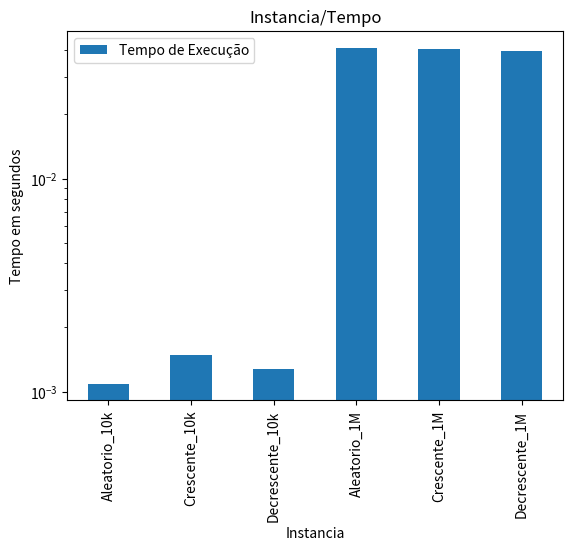

Source code (Python):
import matplotlib.pyplot as plt
import pandas as pd

df_bubblesort_parada = pd.DataFrame({
    'Instancia': [10000, 10000, 10000, 1000000, 1000000, 1000000],
    'Tipo': ['Aleatorio_10k', 'Crescente_10k', 'Decrescente_10k', 'Aleatorio_1M', 'Crescente_1M', 'Decrescente_1M'],
    'Comparações': [49980635, 9999, 49995000, 499999361399, 999999, 499999500000],
    'Trocas': [25038974, 0, 49995000, 250035218164, 0, 499999500000],
    'Tempo de Execução': [0.242386, 0.000042, 0.142406, 2096.462086, 0.001198, 1476.521271]
})

df_bubblesort = pd.DataFrame({
    'Instancia': [10000, 10000, 10000, 1000000, 1000000, 1000000],
    'Tipo': ['Aleatorio_10k', 'Crescente_10k', 'Decrescente_10k', 'Aleatorio_1M', 'Crescente_1M', 'Decrescente_1M'],
    'Comparações': [49995000, 49995000, 49995000, 499999500000, 499999500000, 499999500000],
    'Trocas': [25038974, 0, 49995000, 250035218164, 0, 499999500000],
    'Tempo de Execução': [0.231238, 0.102000, 0.244000, 2618.719000, 1021.112000, 2325.220000]
})

df_mergesort = pd.DataFrame({
    'Instancia': [10000, 10000, 10000, 1000000, 1000000, 1000000],
    'Tipo': ['Aleatorio_10k', 'Crescente_10k', 'Decrescente_10k', 'Aleatorio_1M', 'Crescente_1M', 'Decrescente_1M'],
    'Comparações': [120502, 69008, 64608, 18674269, 10066432, 9884992],
    'Trocas': [133616, 133616, 133616, 19951424, 19951424, 19951424],
    'Tempo de Execução': [0.003740, 0.002156, 0.002136, 0.290184, 0.138764, 0.137864]
})

df_radixsort = pd.DataFrame({
    'Instancia': [10000, 10000, 10000, 1000000, 1000000, 1000000],
    'Tipo': ['Aleatorio_10k', 'Crescente_10k', 'Decrescente_10k', 'Aleatorio_1M', 'Crescente_1M', 'Decrescente_1M'],
    'Comparações': [9999, 9999, 9999, 999999, 999999, 999999],
    'Trocas': [100000, 100000, 100000, 14000000, 14000000, 14000000],
    'Tempo de Execução': [0.001089, 0.001482, 0.001277, 0.041178, 0.040539, 0.039929]
})

df_shell_sort = pd.DataFrame({
    'Instancia': [10000, 10000, 10000, 1000000, 1000000, 1000000],
    'Tipo': ['Aleatorio_10k', 'Crescente_10k', 'Decrescente_10k', 'Aleatorio_1M', 'Crescente_1M', 'Decrescente_1M'],
    'Comparações': [263627, 120005, 172578, 65724076, 18000007, 26357530],
    'Trocas': [268749, 120005, 182565, 66226717, 18000007, 27357511],
    'Tempo de Execução': [0.004803, 0.001135, 0.001772, 0.446647, 0.072314, 0.111284]
})

df_bubblesort.to_csv('bubblesort.csv')
df_bubblesort_parada.to_csv('bubblesort_parada.csv')
df_shell_sort.to_csv('shell_sort.csv')
df_mergesort.to_csv('mergesort.csv')
df_radixsort.to_csv('radixsort.csv')


df_radixsort.plot(x='Tipo',y='Tempo de Execução',kind='bar',title='Instancia/Tempo',xlabel='Instancia',ylabel='Tempo em segundos',logy=True)
plt.show()
